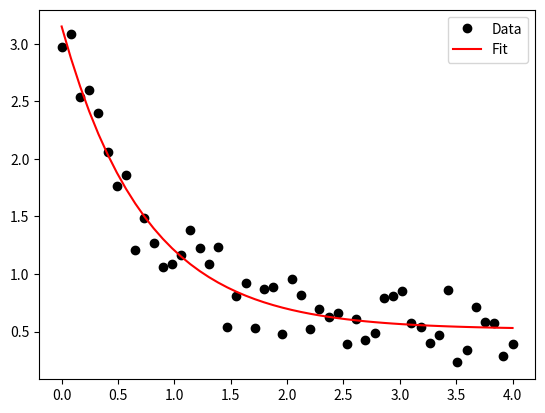

Python code for this plot:
import numpy as np
from scipy.optimize import curve_fit

# Define the function to fit
def f(x, a, b, c):
    """
    Non-linear function to fit the data.
    
    Parameters:
    x (array): Input data
    a (float): Amplitude
    b (float): Offset
    c (float): Exponential decay constant
    
    Returns:
    array: The fitted function values
    """
    return a * np.exp(-b * x) + c

# Generate some noisy data
x_data = np.linspace(0, 4, 50)
y_data = f(x_data, 2.5, 1.3, 0.5) + np.random.normal(0, 0.2, 50)

# Initial guess for the parameters
p0 = [1, 1, 1]

# Bounds for the parameters (optional)
bounds = ([0, 0, 0], [5, 2, 2])

# Perform the fit
popt, pcov = curve_fit(f, x_data, y_data, p0=p0, bounds=bounds)

# Print the fitted parameters
print("Fitted parameters: a = %.2f, b = %.2f, c = %.2f" % tuple(popt))

# Calculate the fitted function values
y_fit = f(x_data, *popt)

# Plot the data and the fitted function
import matplotlib.pyplot as plt

plt.plot(x_data, y_data, 'ko', label="Data")
plt.plot(x_data, y_fit, 'r-', label="Fit")
plt.legend()
plt.show()
